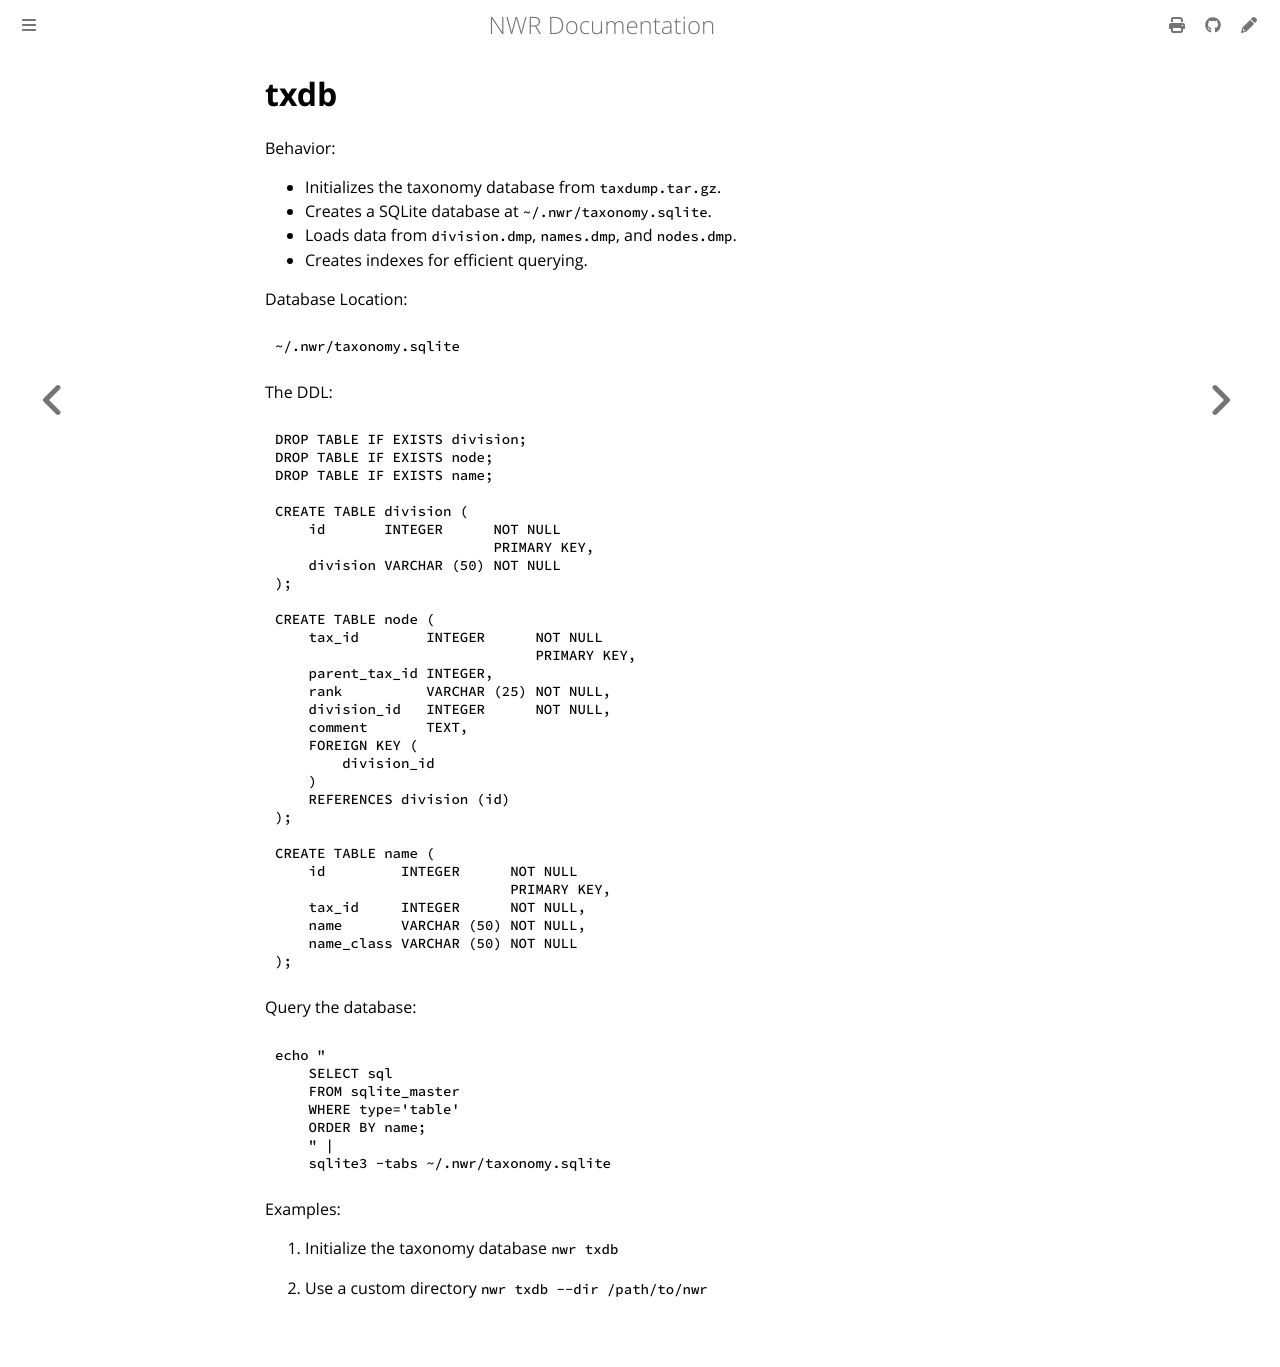

repository: wang-q/nwr · page: help/txdb.html · generator: mdbook

# txdb

Behavior:

* Initializes the taxonomy database from `taxdump.tar.gz`.
* Creates a SQLite database at `~/.nwr/taxonomy.sqlite`.
* Loads data from `division.dmp`, `names.dmp`, and `nodes.dmp`.
* Creates indexes for efficient querying.

Database Location:

    ~/.nwr/taxonomy.sqlite

The DDL:

```sql
DROP TABLE IF EXISTS division;
DROP TABLE IF EXISTS node;
DROP TABLE IF EXISTS name;

CREATE TABLE division (
    id       INTEGER      NOT NULL
                          PRIMARY KEY,
    division VARCHAR (50) NOT NULL
);

CREATE TABLE node (
    tax_id        INTEGER      NOT NULL
                               PRIMARY KEY,
    parent_tax_id INTEGER,
    rank          VARCHAR (25) NOT NULL,
    division_id   INTEGER      NOT NULL,
    comment       TEXT,
    FOREIGN KEY (
        division_id
    )
    REFERENCES division (id)
);

CREATE TABLE name (
    id         INTEGER      NOT NULL
                            PRIMARY KEY,
    tax_id     INTEGER      NOT NULL,
    name       VARCHAR (50) NOT NULL,
    name_class VARCHAR (50) NOT NULL
);
```

Query the database:

    echo "
        SELECT sql
        FROM sqlite_master
        WHERE type='table'
        ORDER BY name;
        " |
        sqlite3 -tabs ~/.nwr/taxonomy.sqlite

Examples:

1. Initialize the taxonomy database
   `nwr txdb`

2. Use a custom directory
   `nwr txdb --dir /path/to/nwr`
